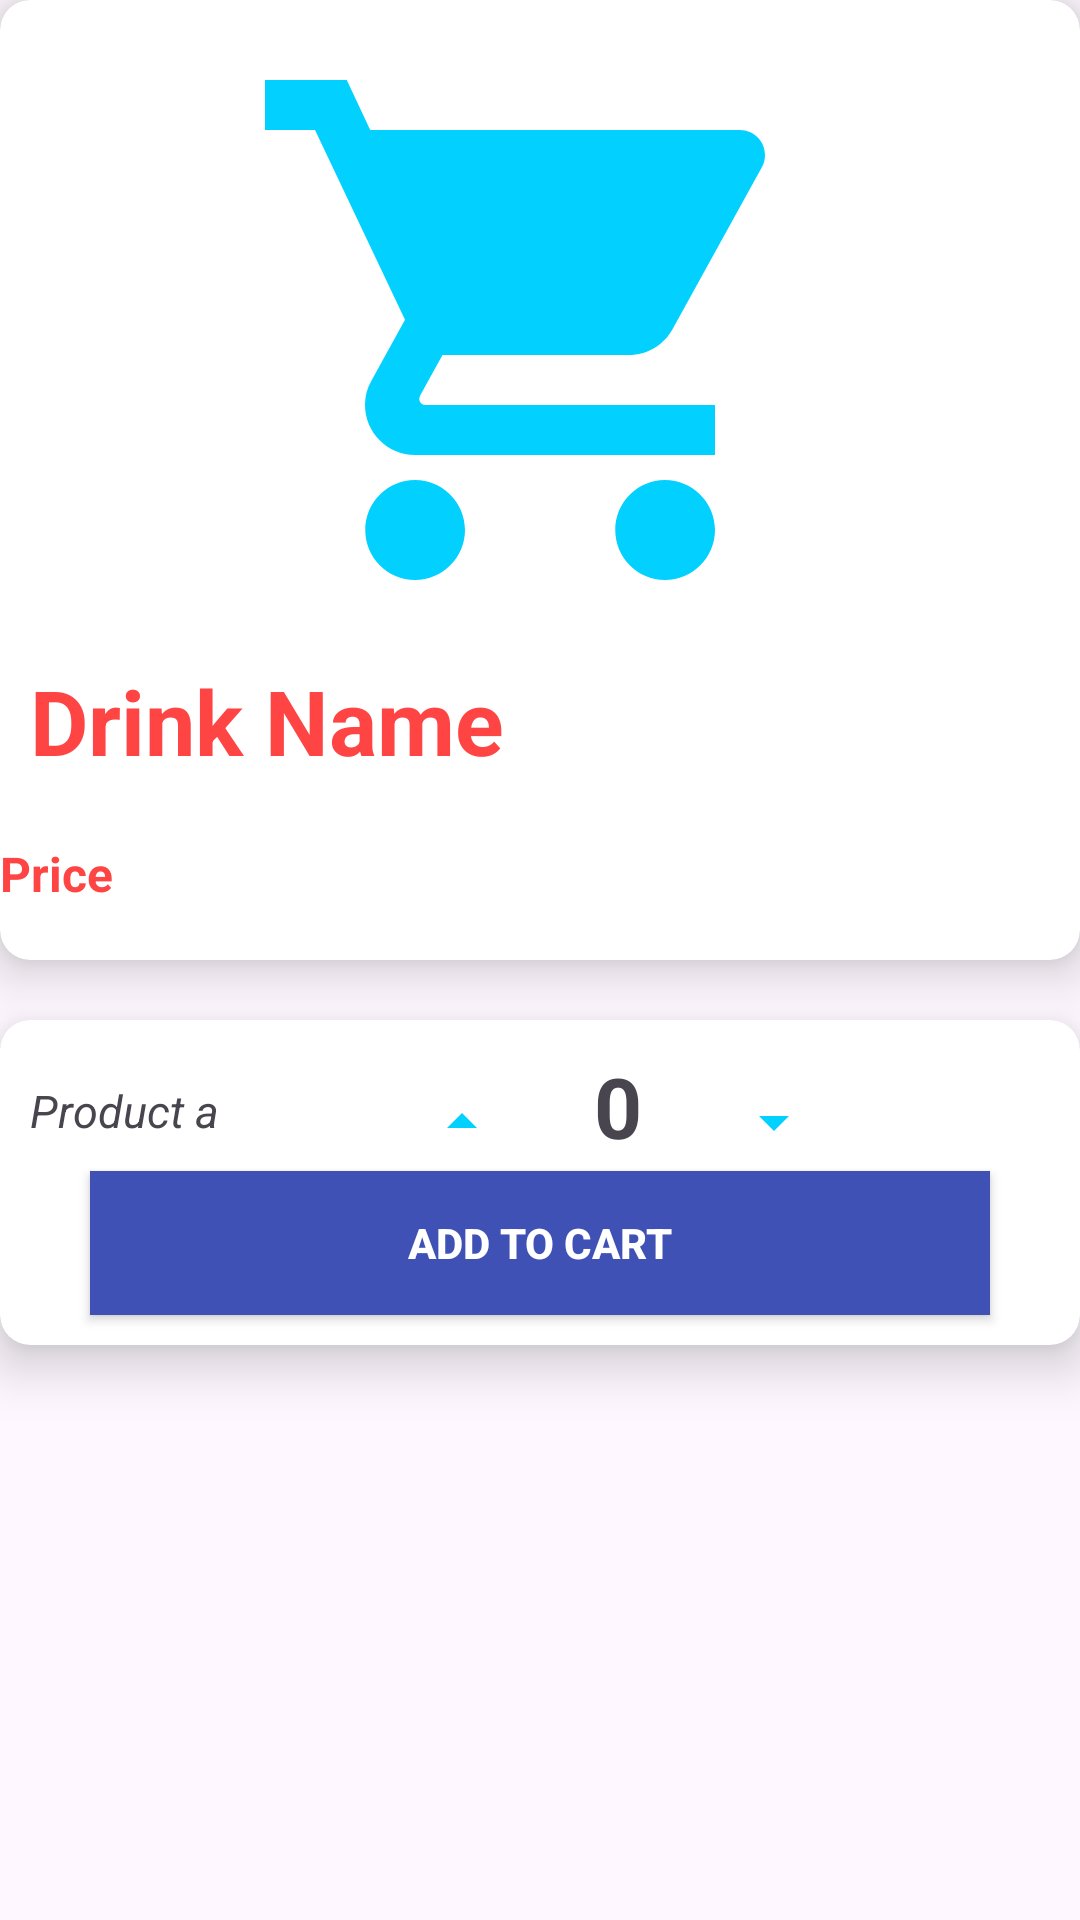

Layout XML and referenced resources for this Android screen:
<!-- AndroidManifest.xml: application theme Theme.MonaProj -->
<!-- res/layout/activity_product_info.xml -->
<?xml version="1.0" encoding="utf-8"?>
<RelativeLayout xmlns:android="http://schemas.android.com/apk/res/android"
    xmlns:tools="http://schemas.android.com/tools"
    android:layout_width="match_parent"
    android:layout_height="match_parent"
    xmlns:app="http://schemas.android.com/apk/res-auto"
    tools:context=".ProductInfo">

    <androidx.cardview.widget.CardView
        android:layout_width="370dp"
        android:id="@+id/firstCardView"
        android:layout_height="320dp"
        app:cardCornerRadius="10dp"
        app:cardElevation="10dp"
        android:layout_centerHorizontal="true">

        <RelativeLayout
            android:layout_width="match_parent"
            android:layout_marginTop="10dp"
            android:layout_height="match_parent">

            <ImageView
                android:layout_width="200dp"
                android:layout_height="200dp"
                android:layout_centerHorizontal="true"
                android:id="@+id/imageViewInfo"
                android:src="@drawable/baseline_shopping_cart_24"/>

            <TextView
                android:layout_width="wrap_content"
                android:layout_height="wrap_content"
                android:layout_below="@+id/imageViewInfo"
                android:text="Drink Name"
                android:textColor="@android:color/holo_red_light"
                android:textSize="30sp"
                android:layout_margin="10dp"
                android:textStyle="bold"
                android:id="@+id/ProductNameInfo"/>

            <TextView
                android:id="@+id/ProductPrice"
                android:layout_width="wrap_content"
                android:layout_height="wrap_content"
                android:layout_below="@+id/ProductNameInfo"
                android:layout_marginTop="10dp"
                android:text="Price"
                android:textColor="@android:color/holo_red_light"
                android:textSize="16sp"
                android:textStyle="bold" />

        </RelativeLayout>



    </androidx.cardview.widget.CardView>

    <androidx.cardview.widget.CardView
        android:layout_width="match_parent"
        android:layout_height="wrap_content"
        app:cardCornerRadius="10dp"
        app:cardElevation="10dp"
        android:id="@+id/secondCardView"
        android:layout_centerHorizontal="true"
        android:layout_marginTop="20dp"
        android:layout_below="@+id/firstCardView">

        <RelativeLayout
            android:layout_width="match_parent"
            android:layout_marginTop="10dp"
            android:layout_height="wrap_content">

            <ImageButton
                android:layout_width="48dp"
                android:layout_height="48dp"
                android:layout_marginLeft="130dp"
                android:id="@+id/addquantity"
                android:background="@android:color/transparent"
                android:src="@drawable/baseline_arrow_drop_up_24"
                android:contentDescription="Add Quantity"/>



            <TextView
                android:layout_width="wrap_content"
                android:layout_height="wrap_content"
                android:text="0"
                android:textStyle="bold"
                android:layout_marginLeft="20dp"
                android:layout_marginRight="20dp"
                android:id="@+id/quantity"
                android:textSize="28sp"
                android:layout_toRightOf="@+id/addquantity"/>


            <ImageButton
                android:layout_width="48dp"
                android:layout_height="48dp"
                android:id="@+id/subquantity"
                android:layout_marginBottom="10dp"
                android:layout_toRightOf="@+id/quantity"
                android:background="@android:color/transparent"
                android:src="@drawable/baseline_arrow_drop_down_24"
                android:contentDescription="Subtract Quantity"/>


            <TextView
                android:id="@+id/descriptioninfo"
                android:layout_width="wrap_content"
                android:layout_height="wrap_content"
                android:layout_below="@+id/addCream"
                android:layout_marginStart="10dp"
                android:layout_marginTop="10dp"
                android:layout_marginEnd="10dp"
                android:layout_marginBottom="10dp"
                android:text="Product a"
                android:textSize="15sp"
                android:textStyle="italic" />


            <Button
                android:layout_width="match_parent"
                android:layout_height="wrap_content"
                android:layout_marginLeft="30dp"
                android:layout_marginRight="30dp"
                android:layout_marginBottom="10dp"
                android:layout_below="@+id/descriptioninfo"
                android:background="#3F51B5"
                android:textStyle="bold"
                android:id="@+id/addtocart"
                android:textColor="@android:color/white"
                android:text="Add to cart"/>



        </RelativeLayout>

    </androidx.cardview.widget.CardView>


</RelativeLayout>
<!-- resources referenced by this layout -->
<resources>
  <!-- drawable baseline_arrow_drop_down_24 (drawable) -->
  <vector android:height="24dp" android:tint="#02D1FF"
      android:viewportHeight="24" android:viewportWidth="24"
      android:width="24dp" xmlns:android="http://schemas.android.com/apk/res/android">
      <path android:fillColor="@android:color/white" android:pathData="M7,10l5,5 5,-5z"/>
  </vector>
  <!-- drawable baseline_arrow_drop_up_24 (drawable) -->
  <vector android:height="24dp" android:tint="#02D1FF"
      android:viewportHeight="24" android:viewportWidth="24"
      android:width="24dp" xmlns:android="http://schemas.android.com/apk/res/android">
      <path android:fillColor="@android:color/white" android:pathData="M7,14l5,-5 5,5z"/>
  </vector>
  <!-- drawable baseline_shopping_cart_24 (drawable) -->
  <vector android:height="24dp" android:tint="#02D1FF"
      android:viewportHeight="24" android:viewportWidth="24"
      android:width="24dp" xmlns:android="http://schemas.android.com/apk/res/android">
      <path android:fillColor="@android:color/white" android:pathData="M7,18c-1.1,0 -1.99,0.9 -1.99,2S5.9,22 7,22s2,-0.9 2,-2 -0.9,-2 -2,-2zM1,2v2h2l3.6,7.59 -1.35,2.45c-0.16,0.28 -0.25,0.61 -0.25,0.96 0,1.1 0.9,2 2,2h12v-2L7.42,15c-0.14,0 -0.25,-0.11 -0.25,-0.25l0.03,-0.12 0.9,-1.63h7.45c0.75,0 1.41,-0.41 1.75,-1.03l3.58,-6.49c0.08,-0.14 0.12,-0.31 0.12,-0.48 0,-0.55 -0.45,-1 -1,-1L5.21,4l-0.94,-2L1,2zM17,18c-1.1,0 -1.99,0.9 -1.99,2s0.89,2 1.99,2 2,-0.9 2,-2 -0.9,-2 -2,-2z"/>
  </vector>
  <style name="Theme.MonaProj" parent="Base.Theme.MonaProj" />
  <style name="Base.Theme.MonaProj" parent="Theme.Material3.DayNight.NoActionBar">
          
          
          
          <item name="colorPrimary">@color/black</item>
          <item name="colorPrimaryVariant">@color/light_gray</item>
          <item name="colorOnPrimary">@color/white</item>
          
          <item name="colorSecondary">@color/teal_200</item>
          <item name="colorSecondaryVariant">@color/teal_700</item>
          <item name="colorOnSecondary">@color/black</item>
          
          <item name="android:statusBarColor">?attr/colorPrimaryVariant</item>
          
      </style>
  <color name="black">#FF000000</color>
  <color name="light_gray">#e0e0e0</color>
  <color name="white">#FFFFFFFF</color>
  <color name="teal_200">#FF03DAC5</color>
  <color name="teal_700">#FF018786</color>
</resources>
